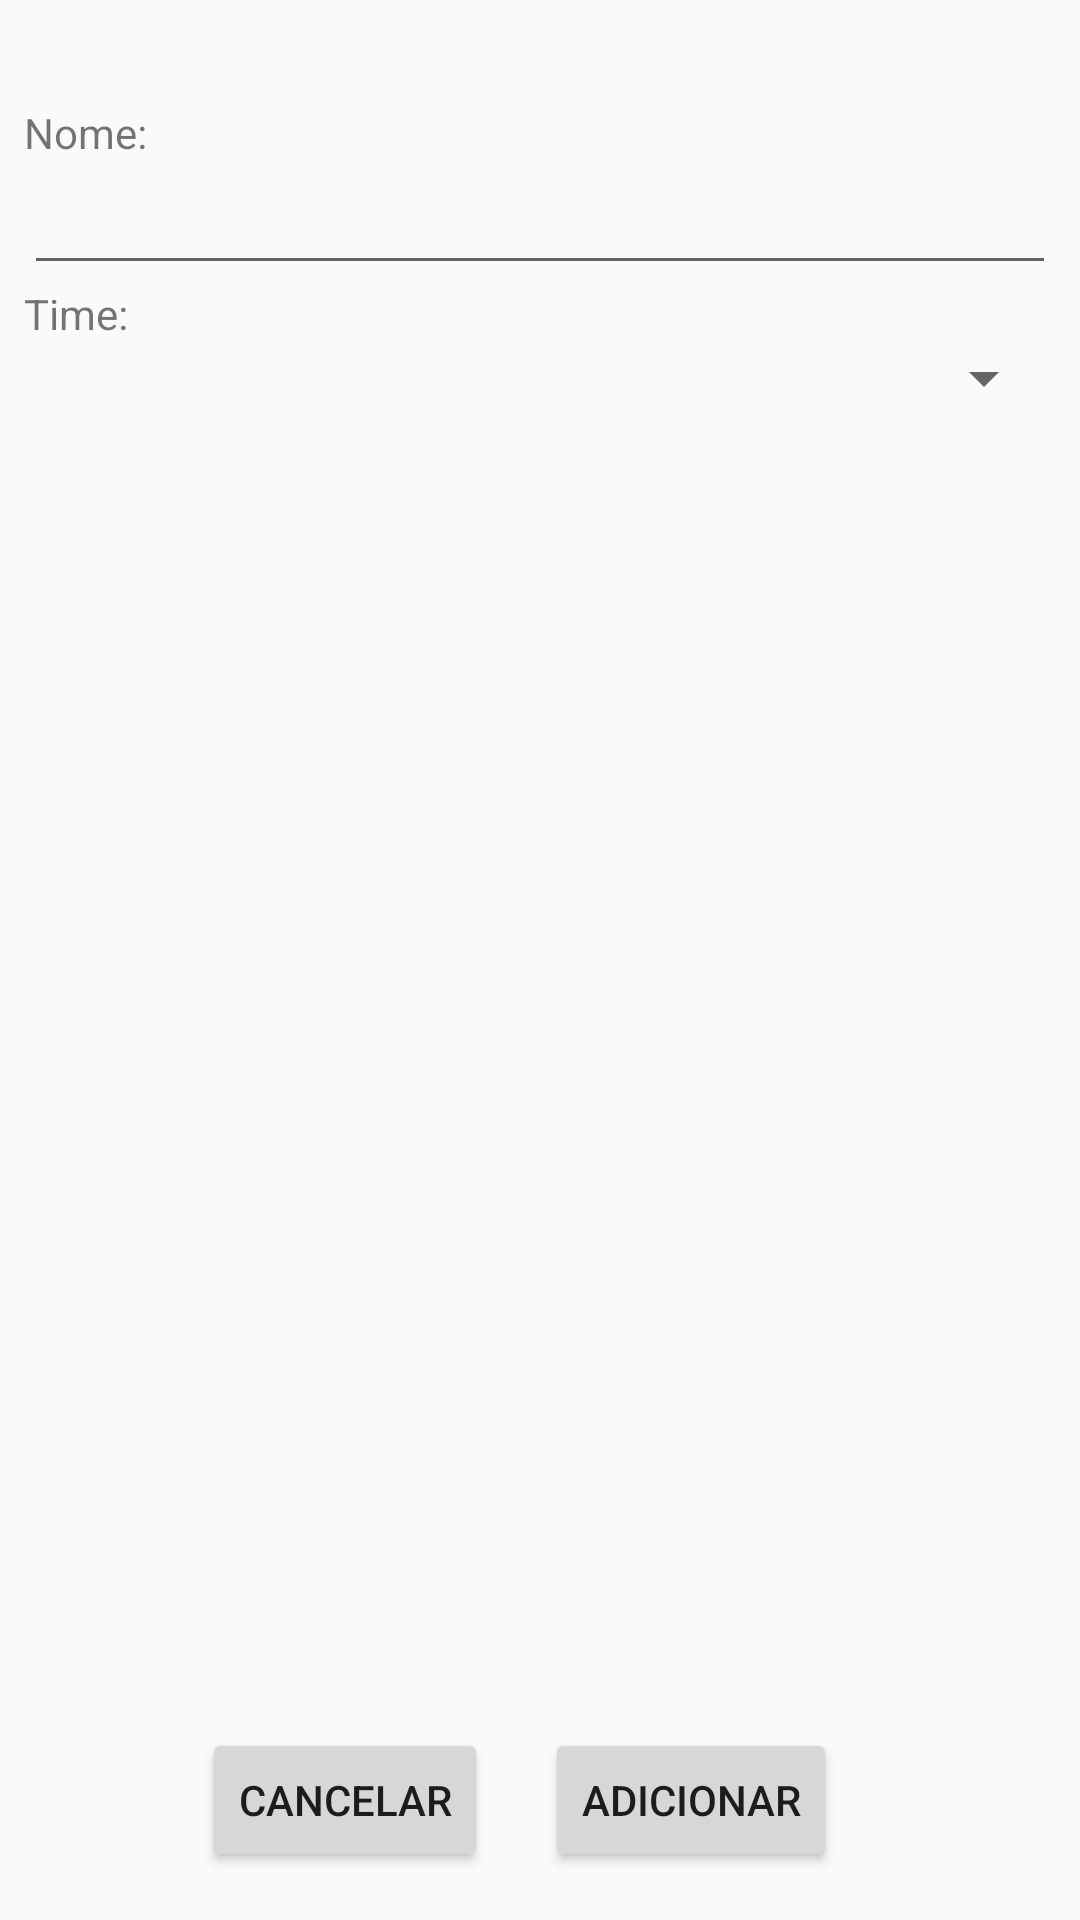

Produce the Android XML layout that renders to this screen, including the resource entries it uses.
<!-- AndroidManifest.xml: application theme AppTheme -->
<!-- res/layout/activity_friend_detail.xml -->
<?xml version="1.0" encoding="utf-8"?>
<android.support.constraint.ConstraintLayout xmlns:android="http://schemas.android.com/apk/res/android"
    xmlns:app="http://schemas.android.com/apk/res-auto"
    xmlns:tools="http://schemas.android.com/tools"
    android:layout_width="match_parent"
    android:layout_height="match_parent"
    tools:context="com.example.fifaexpress.FriendDetailActivity">

    <LinearLayout
        android:layout_width="344dp"
        android:layout_height="wrap_content"
        android:layout_marginBottom="8dp"
        android:layout_marginEnd="8dp"
        android:layout_marginStart="8dp"
        android:layout_marginTop="8dp"
        android:orientation="vertical"
        app:layout_constraintBottom_toBottomOf="parent"
        app:layout_constraintEnd_toEndOf="parent"
        app:layout_constraintStart_toStartOf="parent"
        app:layout_constraintTop_toTopOf="parent"
        app:layout_constraintVertical_bias="0.051">

        <TextView
            android:id="@+id/textView"
            android:layout_width="match_parent"
            android:layout_height="wrap_content"
            android:text="@string/nome" />

        <EditText
            android:id="@+id/editTextName"
            android:layout_width="match_parent"
            android:layout_height="wrap_content"
            android:ems="10"
            android:inputType="textPersonName" />

        <TextView
            android:layout_width="match_parent"
            android:layout_height="wrap_content"
            android:text="@string/time" />

        <Spinner
            android:id="@+id/spinnerTeam"
            android:layout_width="match_parent"
            android:layout_height="wrap_content" />
    </LinearLayout>

    <Button
        android:id="@+id/buttonCancel"
        android:layout_width="wrap_content"
        android:layout_height="wrap_content"
        android:layout_marginBottom="16dp"
        android:layout_marginEnd="8dp"
        android:layout_marginStart="8dp"
        android:text="Cancelar"
        app:layout_constraintBottom_toBottomOf="parent"
        app:layout_constraintEnd_toEndOf="parent"
        app:layout_constraintHorizontal_bias="0.238"
        app:layout_constraintStart_toStartOf="parent" />

    <Button
        android:id="@+id/buttonConfirm"
        android:layout_width="wrap_content"
        android:layout_height="wrap_content"
        android:layout_marginBottom="16dp"
        android:layout_marginEnd="8dp"
        android:layout_marginStart="8dp"
        android:text="Adicionar"
        app:layout_constraintBottom_toBottomOf="parent"
        app:layout_constraintEnd_toEndOf="parent"
        app:layout_constraintHorizontal_bias="0.704"
        app:layout_constraintStart_toStartOf="parent" />
</android.support.constraint.ConstraintLayout>
<!-- resources referenced by this layout -->
<resources>
  <string name="nome">Nome:</string>
  <string name="time">Time:</string>
  <style name="AppTheme" parent="Theme.AppCompat.Light.DarkActionBar">
          
          <item name="colorPrimary">@color/colorPrimary</item>
          <item name="colorPrimaryDark">@color/colorPrimaryDark</item>
          <item name="colorAccent">@color/colorAccent</item>
      </style>
  <color name="colorPrimary">#3F51B5</color>
  <color name="colorPrimaryDark">#303F9F</color>
  <color name="colorAccent">#FF4081</color>
</resources>
